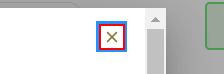
Workflow: UserGetData

Step 1: click on the icon in window 'SAM.gov | Search' (chrome.exe)

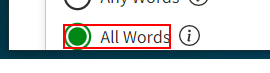
Step 2: click on the label in window 'SAM.gov | Search' (chrome.exe)

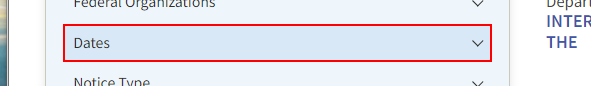
Step 3: click on the button in window 'SAM.gov | Search' (chrome.exe)

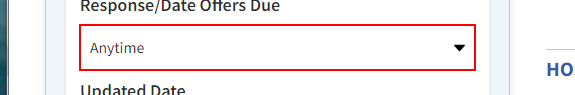
Step 4: select "Custom date" in the drop-down in window 'SAM.gov | Search' (chrome.exe)

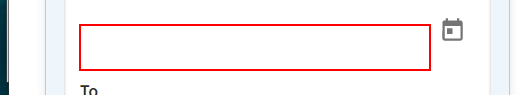
Step 5: type "[RespondFrmDt.ToString("MMM dd, yyyy")]" into the text box in window 'SAM.gov | Search' (chrome.exe)

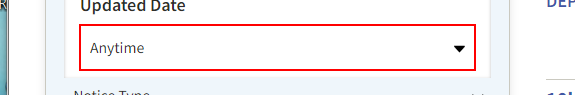
Step 6: select "Custom date" in the drop-down in window 'SAM.gov | Search' (chrome.exe)

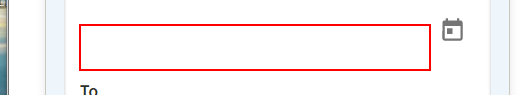
Step 7: type "[UpdatedFrmDt.ToString("MMM dd, yyyy")]" into the text box in window 'SAM.gov | Search' (chrome.exe)

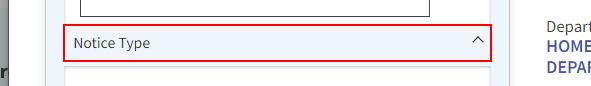
Step 8: click on the button

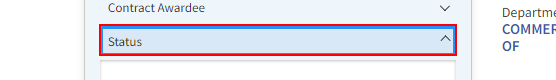
Step 9: click on the button

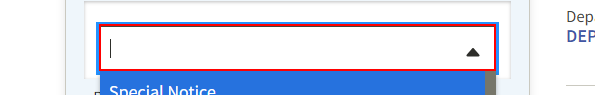
Step 10: click on the text box 'type-of-notice-filter'

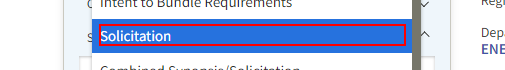
Step 11: click on the element 'Solicitation'

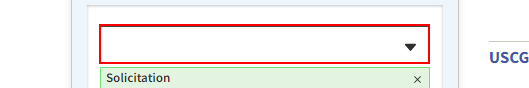
Step 12: click on the text box 'type-of-notice-filter'

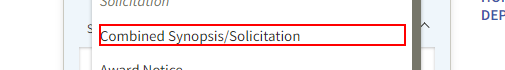
Step 13: click on the element 'Combined Synopsis/Solicitation'

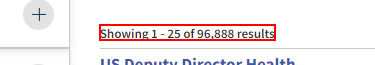
Step 14: get-text from the element

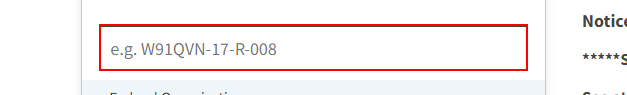
Step 15: type "[keyWord + "[k(enter)]"]" into the text box

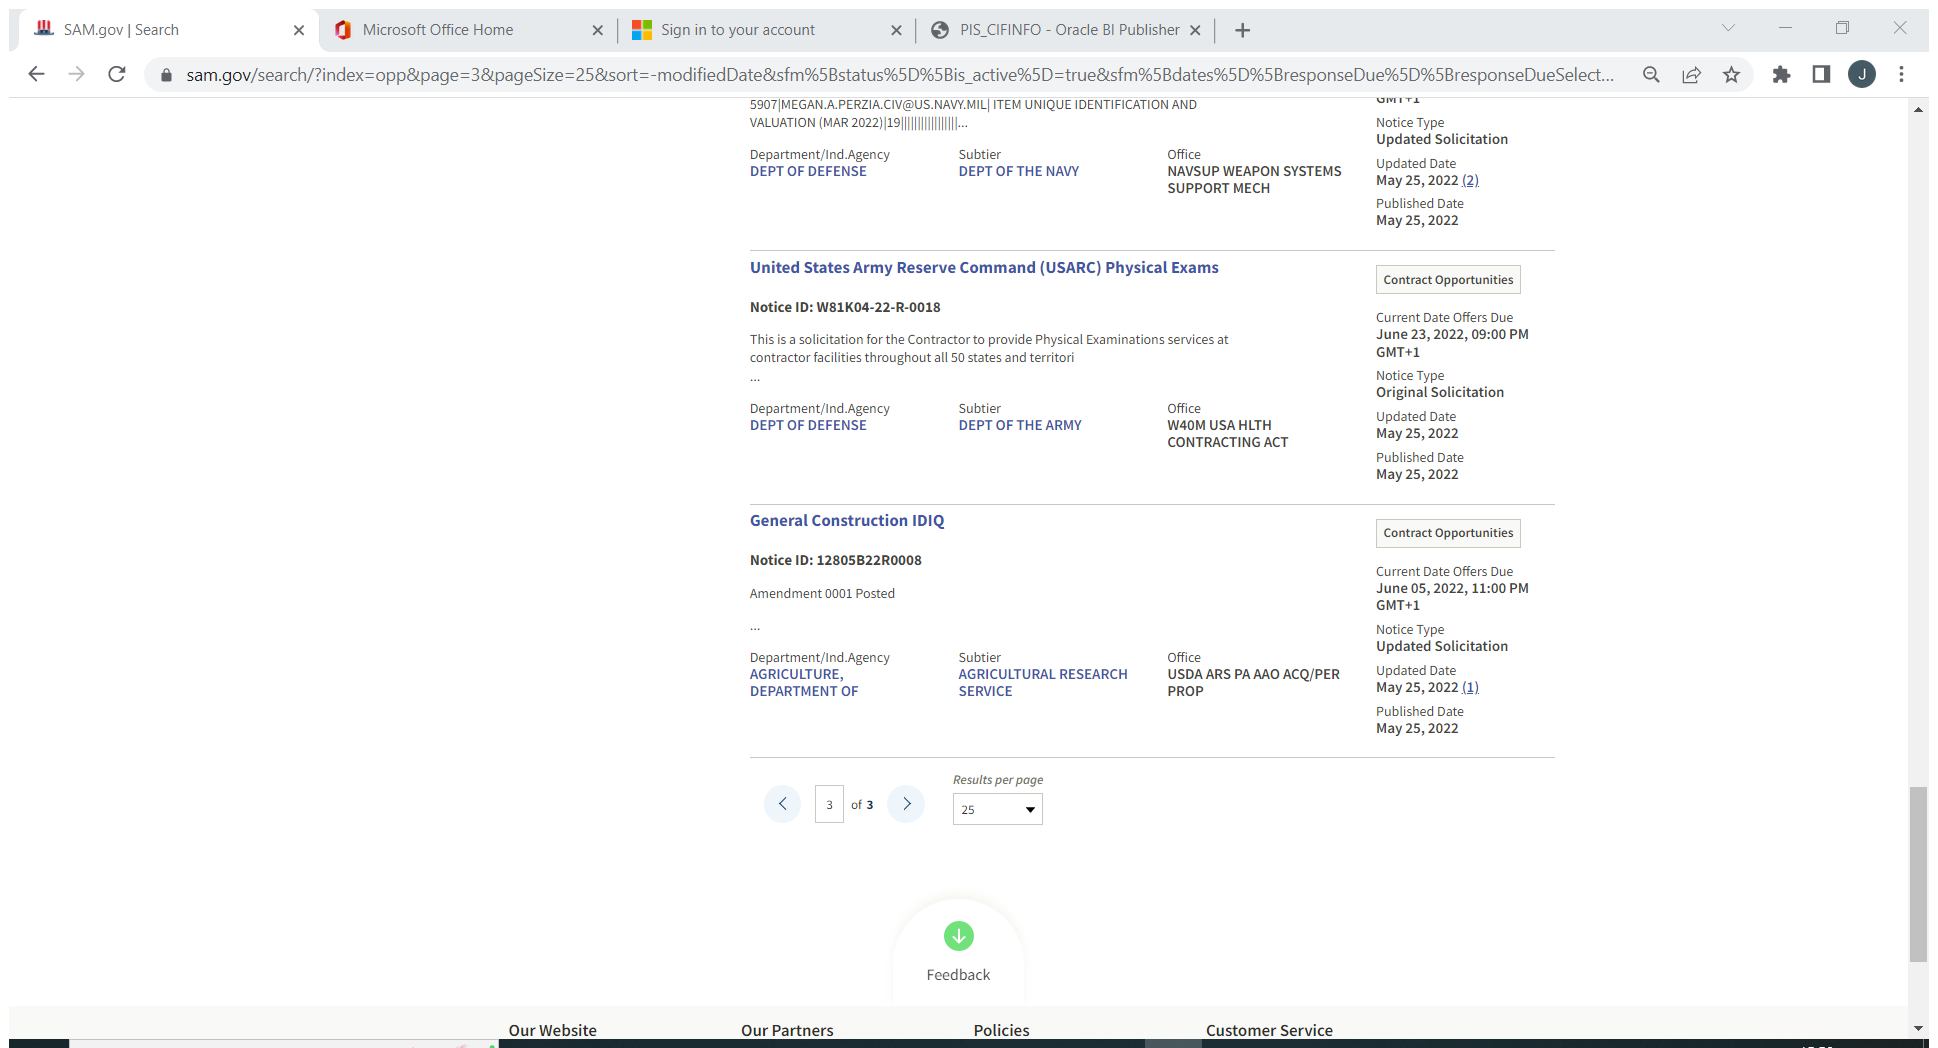
Step 16: Attach Browser 'SAMgovSea Page' in window 'SAM.gov | Search' (chrome.exe)

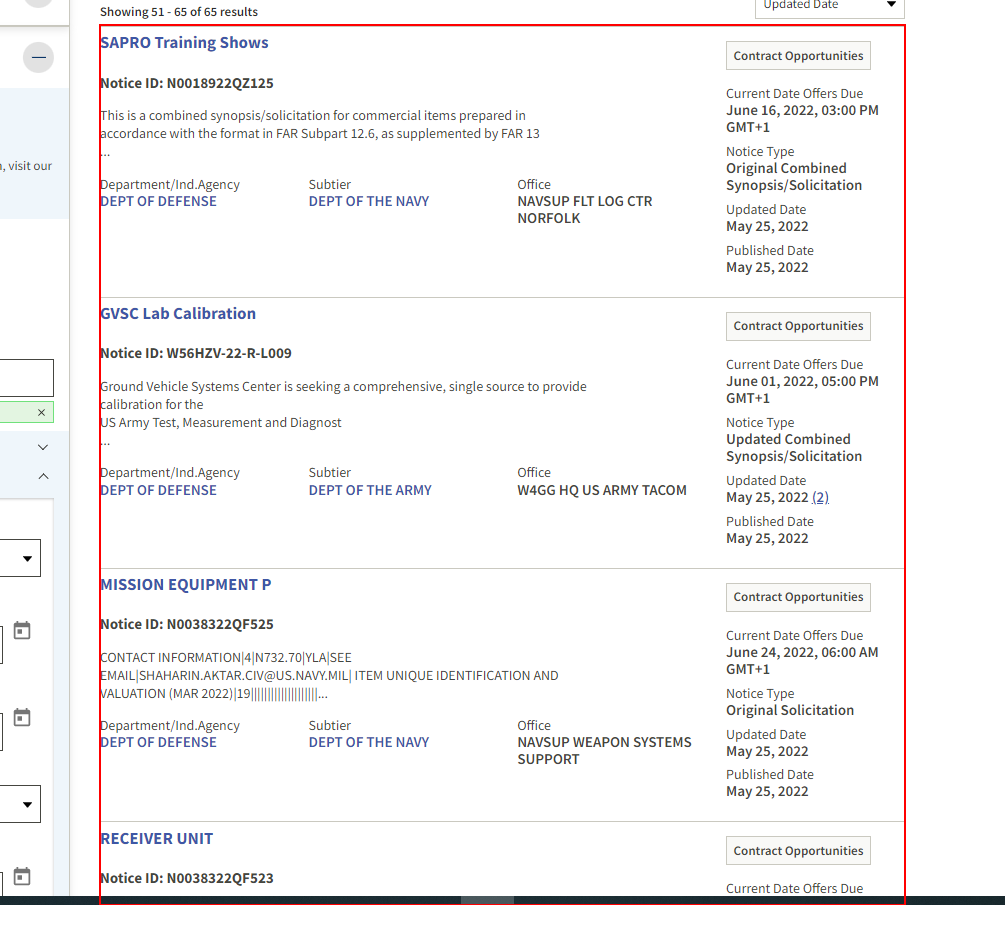
Step 17: get-text from the sds-search-result-list

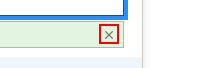
Step 18: click on the icon

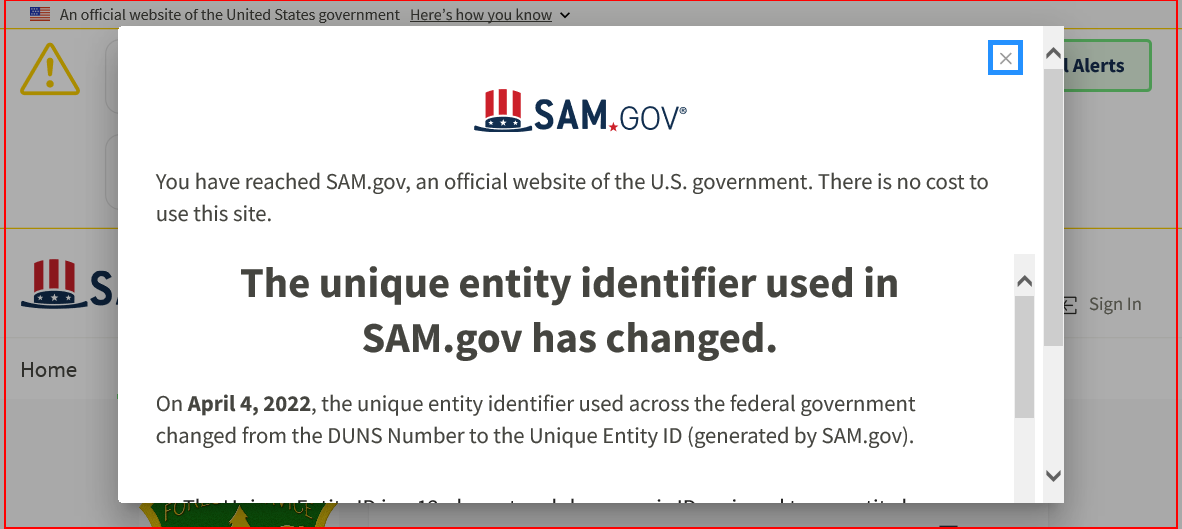
Step 19 [then]: click on the element

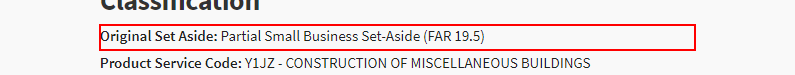
Step 20 [try]: get-text from the list item